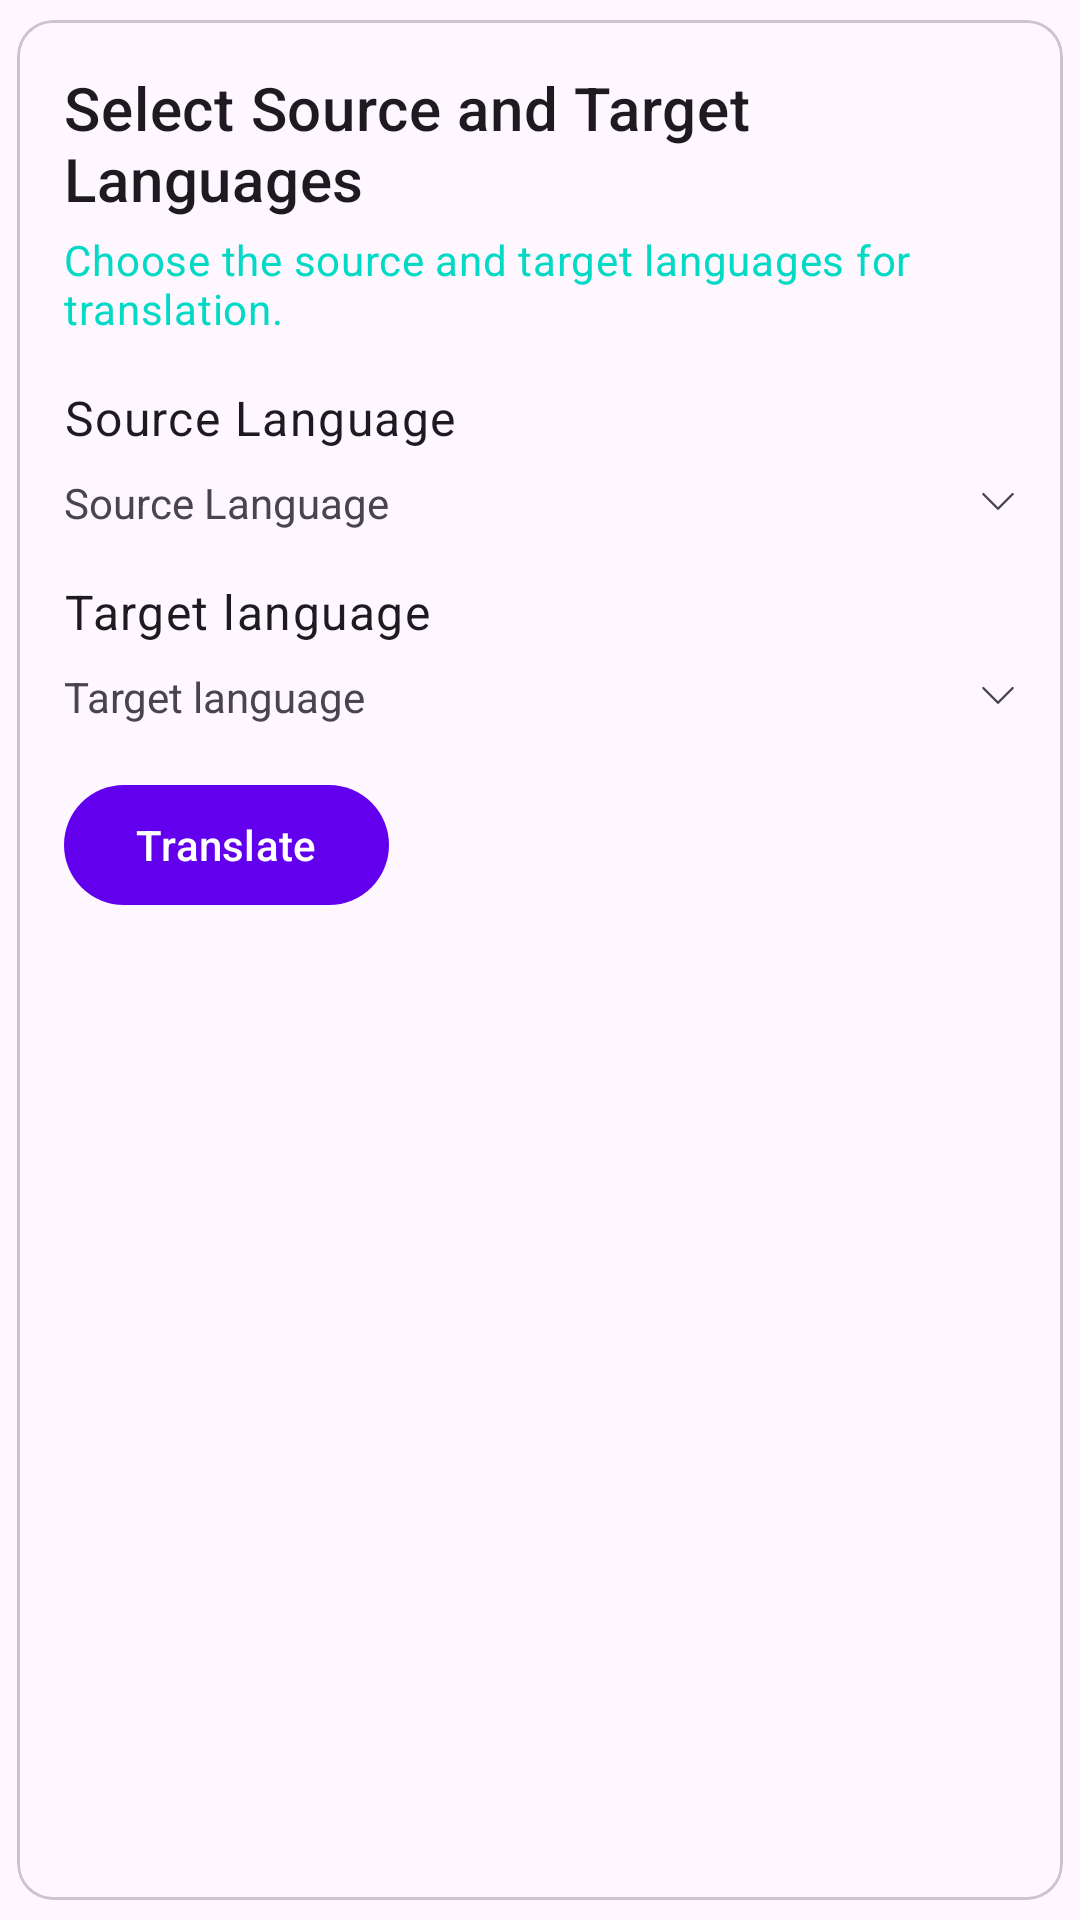

This screen was rendered from an Android layout file. Write that file and the resources it references.
<!-- AndroidManifest.xml: application theme Theme.Solana -->
<!-- res/layout/layout_language_selection.xml -->
<?xml version="1.0" encoding="utf-8"?>
<com.google.android.material.card.MaterialCardView xmlns:android="http://schemas.android.com/apk/res/android"
    xmlns:app="http://schemas.android.com/apk/res-auto"
    style="@style/Theme.Solana.CardView.Outlined"
    android:layout_width="match_parent"
    android:layout_height="wrap_content"
    android:layout_margin="@dimen/margin_large"
    app:cardUseCompatPadding="true">

    <LinearLayout
        android:layout_width="match_parent"
        android:layout_height="wrap_content"
        android:orientation="vertical"
        android:padding="@dimen/margin_large">

        
        <com.google.android.material.textview.MaterialTextView
            android:id="@+id/language_selection_title"
            android:layout_width="wrap_content"
            android:layout_height="wrap_content"
            android:text="@string/select_source_and_target_languages"
            android:textAppearance="?attr/textAppearanceHeadline6" />

        
        <com.google.android.material.textview.MaterialTextView
            android:id="@+id/language_selection_hint"
            android:layout_width="wrap_content"
            android:layout_height="wrap_content"
            android:layout_marginTop="4dp"
            android:text="@string/choose_the_source_and_target_languages_for_translation"
            android:textAppearance="?attr/textAppearanceBody2"
            android:textColor="?attr/colorSecondary" />

        
        <com.google.android.material.textview.MaterialTextView
            android:id="@+id/source_language_label"
            android:layout_width="wrap_content"
            android:layout_height="wrap_content"
            android:layout_marginTop="@dimen/margin_large"
            android:text="@string/source_language"
            android:textAppearance="?attr/textAppearanceBody1" />

        <com.google.android.material.textview.MaterialTextView
            android:id="@+id/spinner_source_language"
            android:layout_width="match_parent"
            android:layout_height="wrap_content"
            android:layout_marginTop="@dimen/padding"
            android:text="@string/source_language"
            app:drawableEndCompat="@drawable/expand_arrow" />

        
        <com.google.android.material.textview.MaterialTextView
            android:id="@+id/target_language_label"
            android:layout_width="wrap_content"
            android:layout_height="wrap_content"
            android:layout_marginTop="@dimen/margin_large"
            android:text="@string/target_language"
            android:textAppearance="?attr/textAppearanceBody1" />

        <com.google.android.material.textview.MaterialTextView
            android:id="@+id/spinner_target_language"
            android:layout_width="match_parent"
            android:layout_height="wrap_content"
            android:layout_marginTop="@dimen/padding"
            android:text="@string/target_language"
            app:drawableEndCompat="@drawable/expand_arrow" />

        <com.google.android.material.button.MaterialButton
            android:id="@+id/btn_translate"
            android:layout_width="wrap_content"
            android:layout_height="wrap_content"
            android:text="@string/translate"
            android:layout_marginTop="@dimen/margin_large" />

    </LinearLayout>

</com.google.android.material.card.MaterialCardView>
<!-- resources referenced by this layout -->
<resources>
  <dimen name="margin_large">16dp</dimen>
  <dimen name="padding">8dp</dimen>
  <!-- drawable expand_arrow (drawable) -->
  <vector xmlns:android="http://schemas.android.com/apk/res/android"
      android:width="12dp"
      android:height="12dp"
      android:tint="?attr/colorControlNormal"
      android:viewportWidth="48"
      android:viewportHeight="48">
  
      <path
          android:fillColor="#5B5B5B"
          android:pathData="M43.486,11.979A1.5,1.5 0,0 0,42.439 12.439L24,30.879L5.561,12.439A1.5,1.5 0,0 0,4.484 11.984A1.5,1.5 0,0 0,3.439 14.561L22.939,34.061A1.5,1.5 0,0 0,25.061 34.061L44.561,14.561A1.5,1.5 0,0 0,43.486 11.979z" />
  
  </vector>
  <string name="choose_the_source_and_target_languages_for_translation">Choose the source and target languages for translation.</string>
  <string name="select_source_and_target_languages">Select Source and Target Languages</string>
  <string name="source_language">Source Language</string>
  <string name="target_language">Target language</string>
  <string name="translate">Translate</string>
  <style name="Theme.Solana.CardView.Outlined" parent="Widget.Material3.CardView.Outlined">
  
      </style>
  <style name="Theme.Solana" parent="Theme.Material3.DayNight.NoActionBar">
          
          <item name="colorPrimary">@color/purple_500</item>
          <item name="colorPrimaryVariant">@color/purple_700</item>
          <item name="colorOnPrimary">@color/white</item>
          
          <item name="colorSecondary">@color/teal_200</item>
          <item name="colorSecondaryVariant">@color/teal_700</item>
          <item name="colorOnSecondary">@color/black</item>
          
          <item name="android:statusBarColor">?attr/colorPrimaryVariant</item>
          
      </style>
  <!-- not gathered from this repository: default colours our renderer supplied (Android Studio template values) -->
  <color name="purple_500">#FF6200EE</color>
  <color name="purple_700">#FF3700B3</color>
  <color name="teal_200">#FF03DAC5</color>
  <color name="teal_700">#FF018786</color>
  <color name="black">#FF000000</color>
  <color name="white">#FFFFFFFF</color>
</resources>
